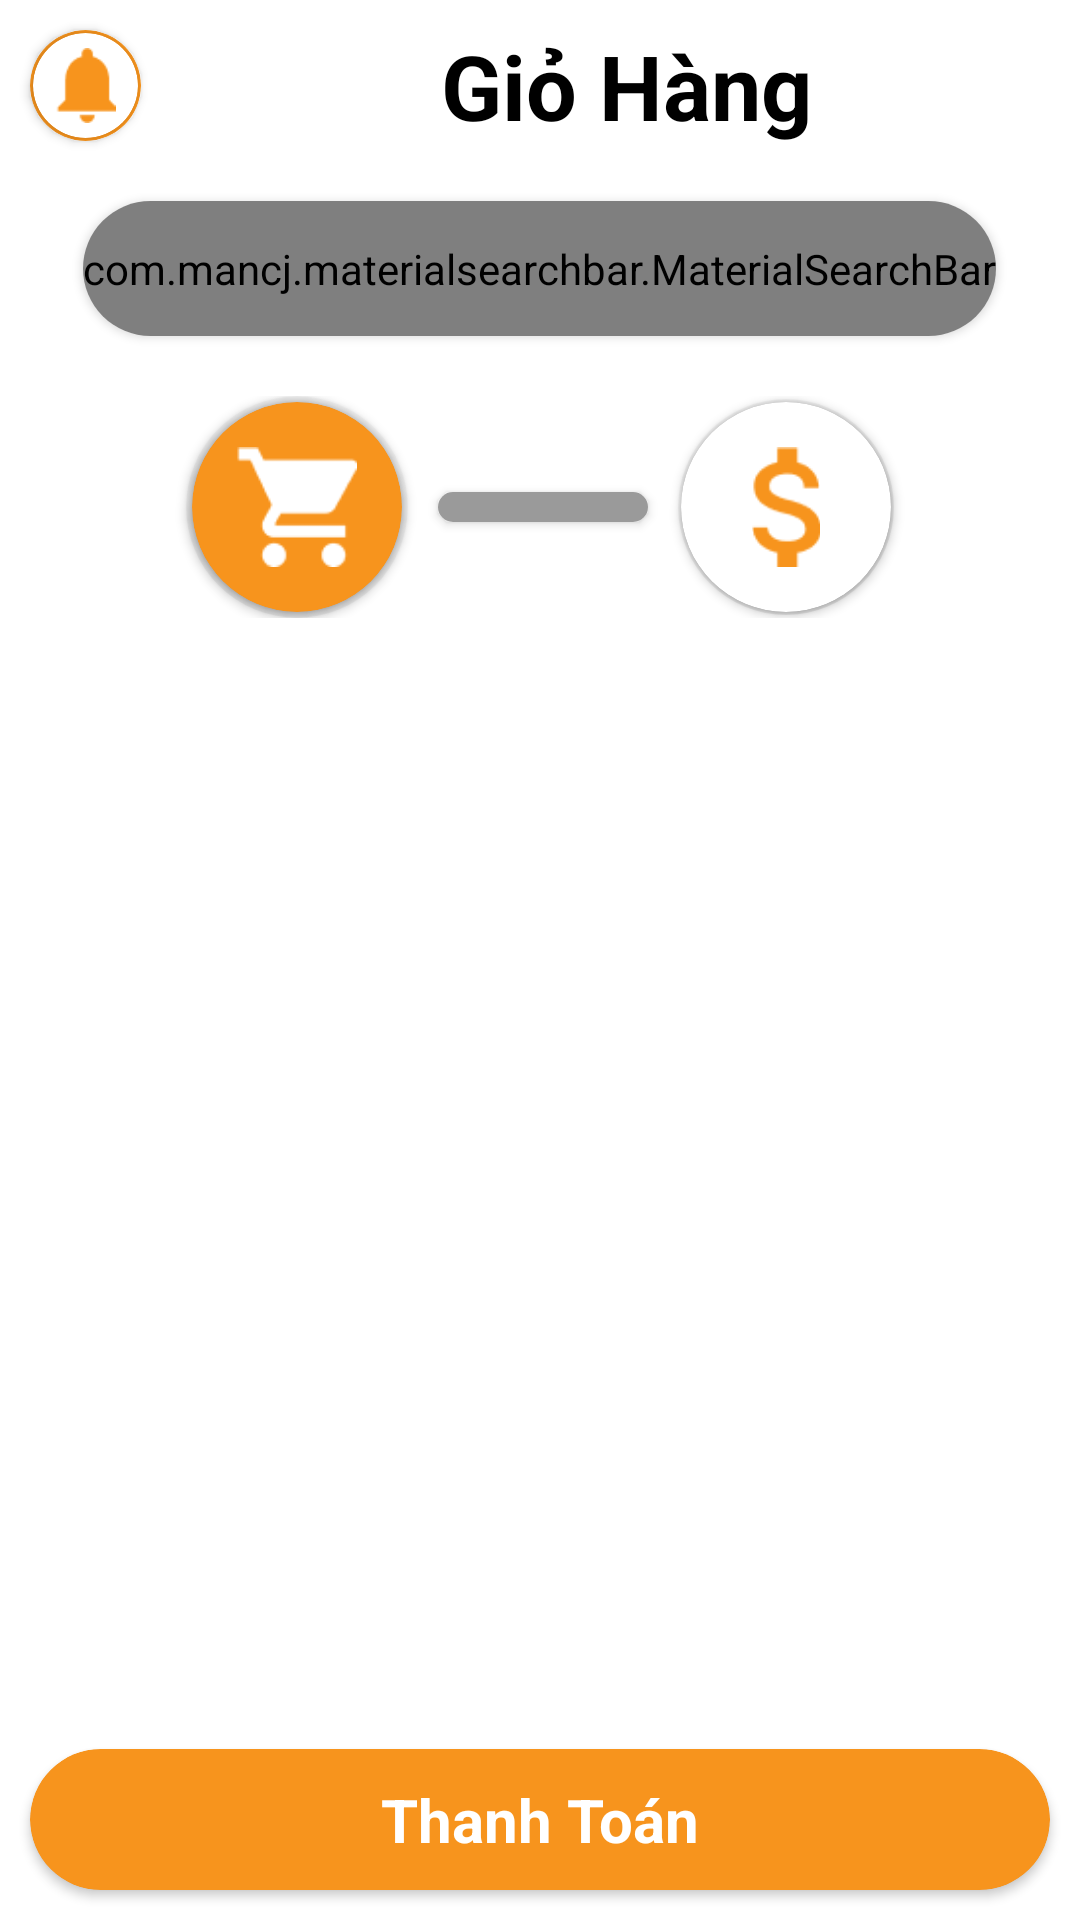

Layout XML and referenced resources for this Android screen:
<!-- AndroidManifest.xml: application theme Theme.FBook_App -->
<!-- res/layout/fragment_cart.xml -->
<?xml version="1.0" encoding="utf-8"?>
<LinearLayout xmlns:android="http://schemas.android.com/apk/res/android"
    xmlns:app="http://schemas.android.com/apk/res-auto"
    xmlns:tools="http://schemas.android.com/tools"
    android:layout_width="match_parent"
    android:layout_height="match_parent"
    android:background="@color/white"
    android:orientation="vertical"
    tools:context=".HomeActivity.CartFragment.CartFragment">

    <LinearLayout
        android:layout_width="match_parent"
        android:layout_height="wrap_content"
        android:background="@color/white"
        android:orientation="horizontal">

        <androidx.cardview.widget.CardView
            android:layout_width="wrap_content"
            android:layout_height="wrap_content"
            android:layout_gravity="center"
            android:layout_margin="10dp"
            android:backgroundTint="@color/Cam"
            app:cardCornerRadius="50dp">

            <androidx.cardview.widget.CardView
                android:layout_width="wrap_content"
                android:layout_height="wrap_content"
                android:layout_gravity="center"
                android:layout_margin="1dp"
                android:backgroundTint="@color/white"
                app:cardCornerRadius="50dp">

                <ImageView
                    android:layout_width="25dp"
                    android:layout_height="25dp"
                    android:layout_margin="5dp"
                    android:src="@drawable/img_icon_notification" />
            </androidx.cardview.widget.CardView>
        </androidx.cardview.widget.CardView>

        <TextView
            android:layout_width="wrap_content"
            android:layout_height="wrap_content"
            android:layout_gravity="center"
            android:layout_marginLeft="90dp"
            android:text="Giỏ Hàng"
            android:textColor="@color/black"
            android:textSize="30dp"
            android:textStyle="bold" />

    </LinearLayout>

    <androidx.cardview.widget.CardView
        android:id="@+id/cv_searchBar"
        android:layout_width="wrap_content"
        android:layout_height="wrap_content"
        android:layout_gravity="center"
        android:layout_margin="10dp"
        android:backgroundTint="@color/white"
        app:cardCornerRadius="40dp">

        <com.mancj.materialsearchbar.MaterialSearchBar
            android:layout_width="wrap_content"
            android:layout_height="45dp"
            android:scrollbarSize="10dp"
            app:mt_hint="Tìm Kiếm ..."
            app:mt_hintColor="@color/Cam"
            app:mt_placeholder="Tìm Kiếm ..."
            app:mt_placeholderColor="@color/Cam"
            app:mt_searchBarColor="#EDEDED"
            app:mt_searchIconTint="@color/Cam"
            app:mt_speechMode="false" />
    </androidx.cardview.widget.CardView>

    <LinearLayout
        android:layout_width="match_parent"
        android:layout_height="wrap_content"
        android:layout_marginTop="10dp"
        android:background="@color/white"
        android:gravity="center"
        android:orientation="horizontal">

        <androidx.cardview.widget.CardView
            android:layout_width="wrap_content"
            android:layout_height="wrap_content"
            android:backgroundTint="@color/cardview_shadow_end_color"
            app:cardCornerRadius="50dp">

            <androidx.cardview.widget.CardView
                android:layout_width="wrap_content"
                android:layout_height="wrap_content"
                android:layout_gravity="center"
                android:layout_margin="2dp"
                android:backgroundTint="@color/Cam"
                app:cardCornerRadius="50dp">

                <ImageView
                    android:layout_width="40dp"
                    android:layout_height="40dp"
                    android:layout_gravity="center"
                    android:layout_margin="15dp"
                    android:src="@drawable/img_cart" />
            </androidx.cardview.widget.CardView>


        </androidx.cardview.widget.CardView>

        <androidx.cardview.widget.CardView
            android:layout_width="wrap_content"
            android:layout_height="wrap_content"
            android:layout_margin="10dp"
            app:cardCornerRadius="30dp">

            <View
                android:layout_width="70dp"
                android:layout_height="10dp"
                android:layout_gravity="start|center_vertical"
                android:background="#9A9A9A" />
        </androidx.cardview.widget.CardView>

        <androidx.cardview.widget.CardView
            android:layout_width="wrap_content"
            android:layout_height="wrap_content"
            android:backgroundTint="@color/cardview_shadow_end_color"
            app:cardCornerRadius="50dp">

            <androidx.cardview.widget.CardView
                android:layout_width="match_parent"
                android:layout_height="match_parent"
                android:layout_margin="1dp"
                android:backgroundTint="@color/white"
                app:cardCornerRadius="50dp">

                <ImageView
                    android:layout_width="40dp"
                    android:layout_height="40dp"
                    android:layout_gravity="center"
                    android:layout_margin="15dp"
                    android:src="@drawable/img_dollar" />
            </androidx.cardview.widget.CardView>


        </androidx.cardview.widget.CardView>


    </LinearLayout>


    <FrameLayout
        android:layout_width="match_parent"
        android:layout_height="match_parent">


        <androidx.recyclerview.widget.RecyclerView
            android:id="@+id/recycler_cart"
            android:layout_width="match_parent"
            android:layout_height="wrap_content" />


        <androidx.cardview.widget.CardView
            android:layout_width="match_parent"
            android:layout_height="wrap_content"
            android:layout_gravity="bottom|center"
            android:layout_margin="10dp"
            android:backgroundTint="@color/Cam"
            app:cardCornerRadius="30dp">

            <TextView
                android:layout_width="wrap_content"
                android:layout_height="wrap_content"
                android:layout_gravity="center"
                android:layout_margin="10dp"
                android:text="Thanh Toán"
                android:textColor="@color/white"
                android:textSize="20dp"
                android:textStyle="bold" />
        </androidx.cardview.widget.CardView>
    </FrameLayout>


</LinearLayout>
<!-- resources referenced by this layout -->
<resources>
  <color name="Cam">#F7941D</color>
  <color name="black">#FF000000</color>
  <color name="white">#FFFFFFFF</color>
  <!-- drawable img_cart: png bitmap (drawable, 680 bytes) -->
  <!-- drawable img_dollar: png bitmap (drawable, 812 bytes) -->
  <!-- drawable img_icon_notification: png bitmap (drawable, 471 bytes) -->
  <style name="Theme.FBook_App" parent="Base.Theme.FBook_App" />
  <style name="Base.Theme.FBook_App" parent="Theme.Material3.DayNight.NoActionBar">
          
          
      </style>
</resources>
